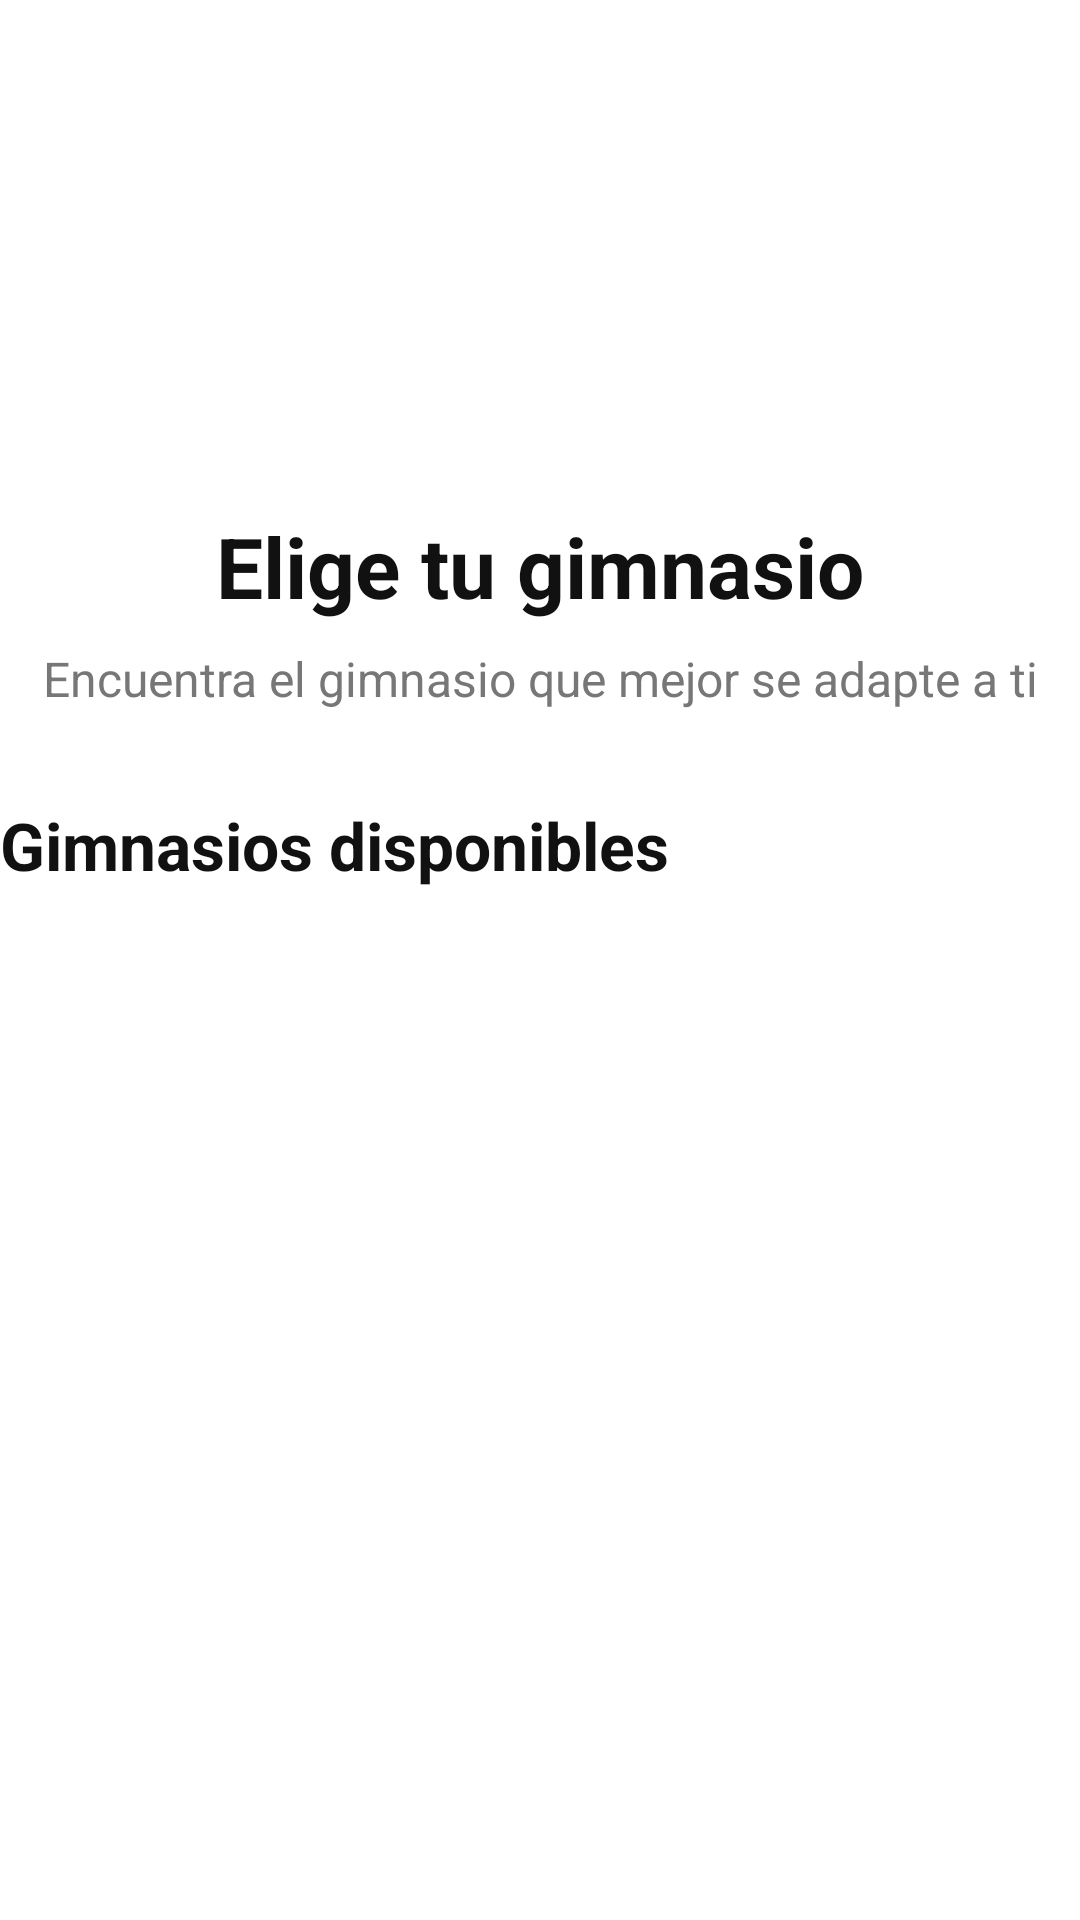

Write the Android layout XML for this screen, with the resource values it uses.
<!-- AndroidManifest.xml: application theme Theme.TrainUp -->
<!-- res/layout/activity_gym_list.xml -->
<?xml version="1.0" encoding="utf-8"?>
<LinearLayout xmlns:android="http://schemas.android.com/apk/res/android"
    xmlns:tools="http://schemas.android.com/tools"
    android:id="@+id/main"
    android:layout_width="match_parent"
    android:layout_height="match_parent"
    android:layout_marginHorizontal="24dp"
    android:layout_marginTop="24dp"
    android:layout_marginBottom="16dp"
    android:background="#FFFFFF"
    android:orientation="vertical"
    tools:context=".cliente.GymListActivity">

    <ImageView
        android:id="@+id/imgLogo"
        android:layout_width="150dp"
        android:layout_height="150dp"
        android:layout_gravity="center_horizontal"
        android:contentDescription="Logo TrainUp"
        android:src="@drawable/logo_trainup" />

    <TextView
        android:layout_width="match_parent"
        android:layout_height="wrap_content"
        android:layout_marginTop="20dp"
        android:text="Elige tu gimnasio"
        android:textAlignment="center"
        android:textColor="#111111"
        android:textSize="28sp"
        android:textStyle="bold" />

    <TextView
        android:layout_width="match_parent"
        android:layout_height="wrap_content"
        android:layout_marginTop="8dp"
        android:text="Encuentra el gimnasio que mejor se adapte a ti"
        android:textAlignment="center"
        android:textColor="#777777"
        android:textSize="16sp" />

    <TextView
        android:layout_width="match_parent"
        android:layout_height="wrap_content"
        android:layout_marginTop="30dp"
        android:text="Gimnasios disponibles"
        android:textColor="#111111"
        android:textSize="22sp"
        android:textStyle="bold" />

    <androidx.recyclerview.widget.RecyclerView
        android:id="@+id/rvGimnasios"
        android:layout_width="match_parent"
        android:layout_height="0dp"
        android:layout_marginTop="15dp"
        android:layout_weight="1"
        android:clipToPadding="false"
        android:paddingBottom="20dp" />

</LinearLayout>
<!-- resources referenced by this layout -->
<resources>
  <style name="Theme.TrainUp" parent="Base.Theme.TrainUp" />
  <style name="Base.Theme.TrainUp" parent="Theme.Material3.DayNight.NoActionBar">
          
          
      </style>
</resources>
